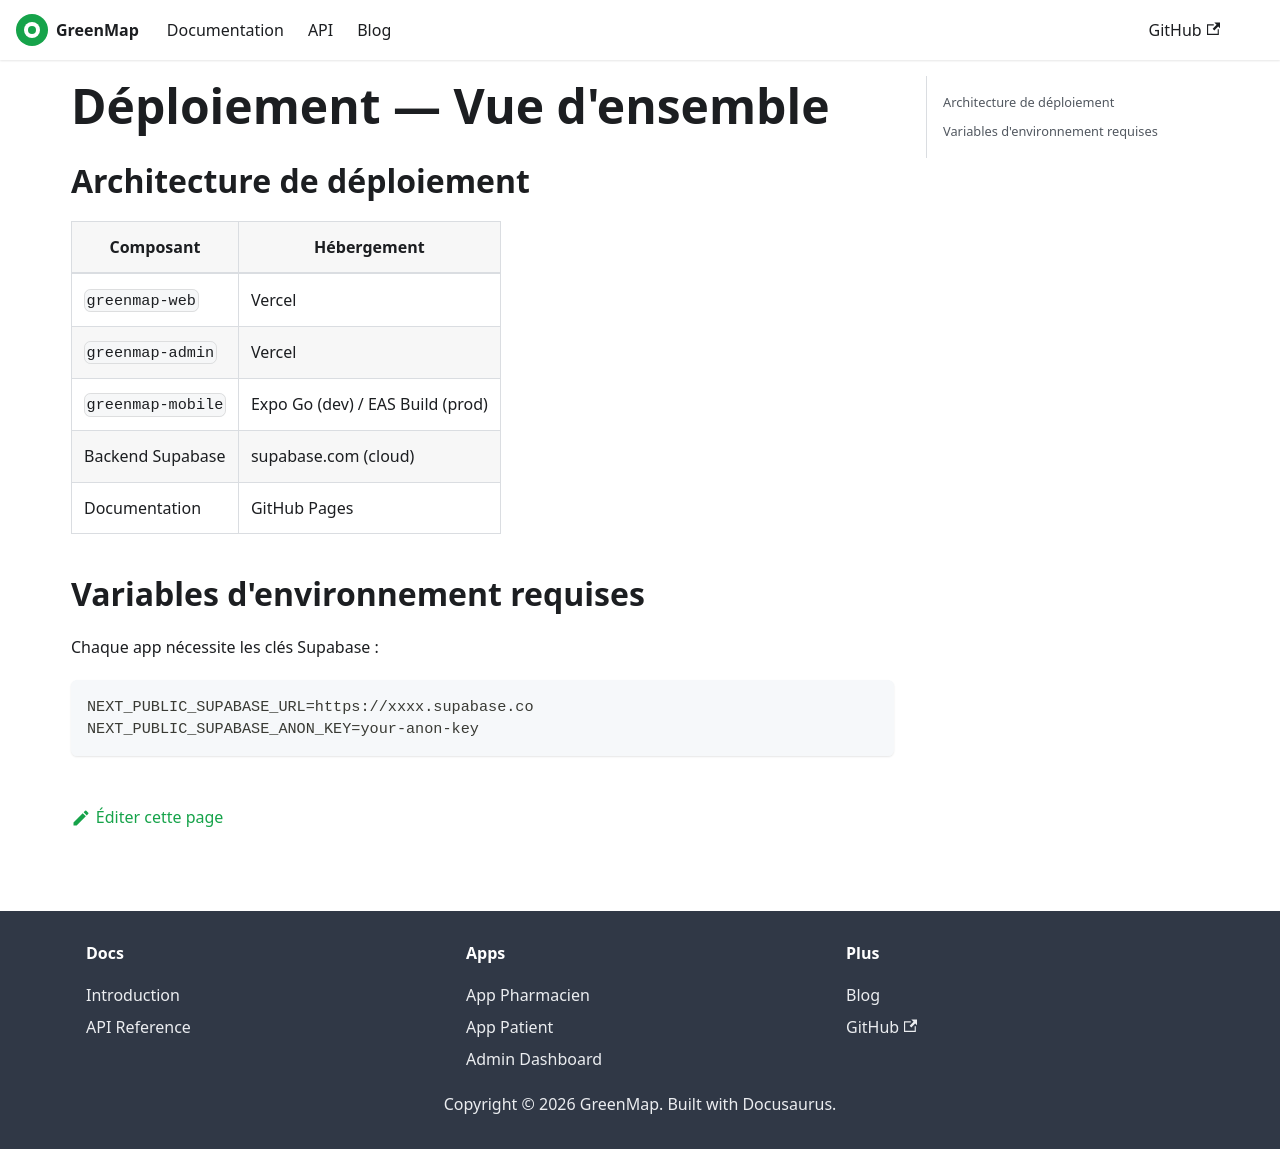

repository: OpenForge26/greenmap-docs · page: docs/deployment/overview.html · generator: docusaurus

---
sidebar_position: 1
title: Vue d'ensemble
---

# Déploiement — Vue d'ensemble

## Architecture de déploiement

| Composant | Hébergement |
|---|---|
| `greenmap-web` | Vercel |
| `greenmap-admin` | Vercel |
| `greenmap-mobile` | Expo Go (dev) / EAS Build (prod) |
| Backend Supabase | supabase.com (cloud) |
| Documentation | GitHub Pages |

## Variables d'environnement requises

Chaque app nécessite les clés Supabase :

```
NEXT_PUBLIC_SUPABASE_URL=https://xxxx.supabase.co
NEXT_PUBLIC_SUPABASE_ANON_KEY=your-anon-key
```
